Photos from the image-classification dataset "gesture_captures" in the GitHub repository arabyte-src/KENNY-YOLO. Its 2 classes are: like, open palm.

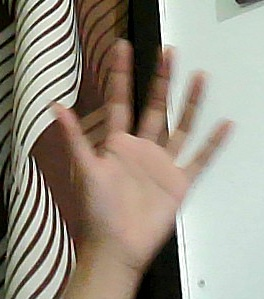
Label: open palm

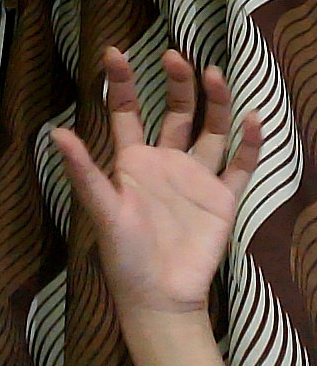
Label: open palm

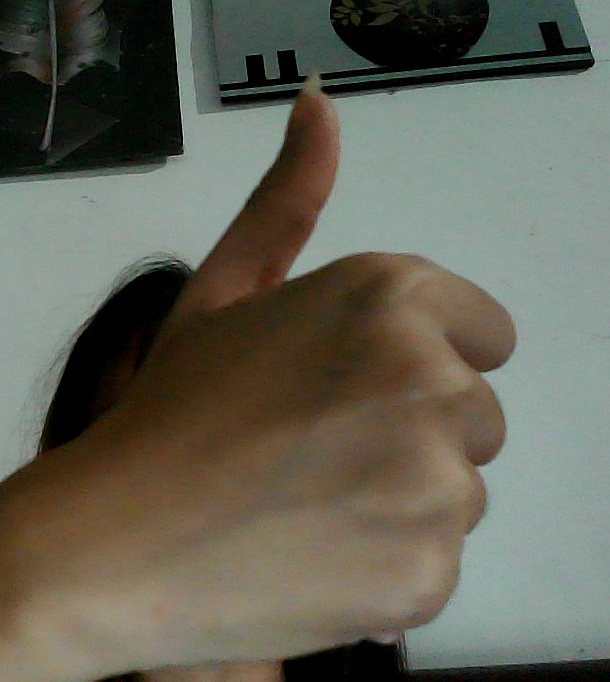
Label: like

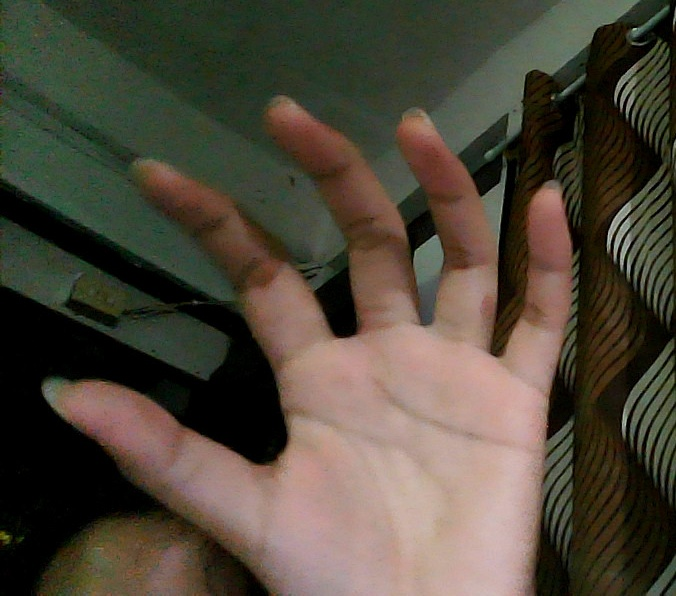
Label: open palm

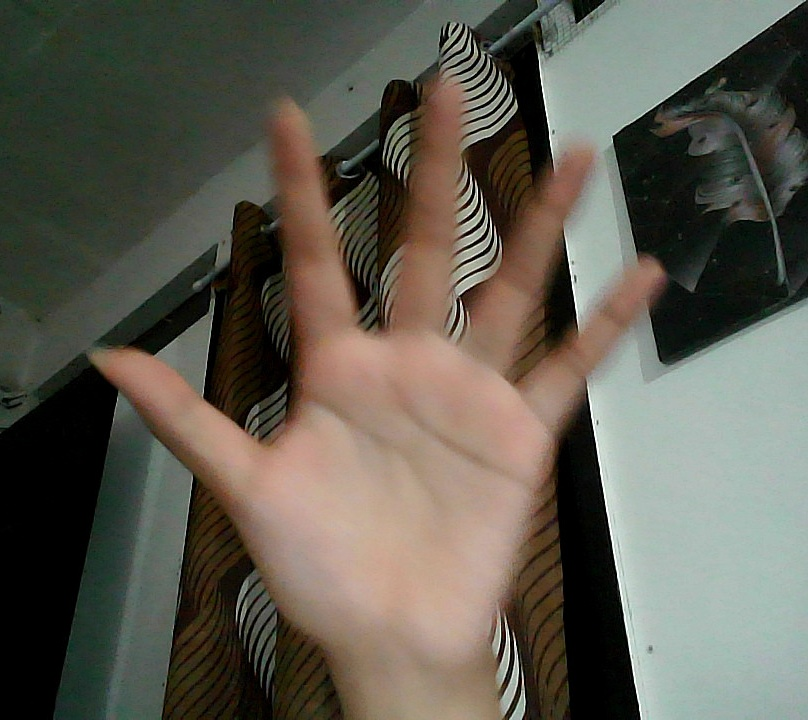
Label: open palm

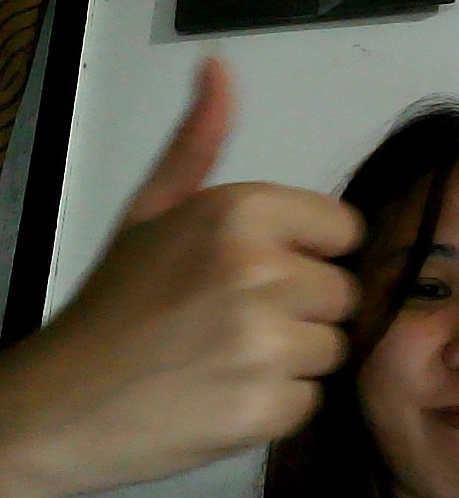
Label: like
